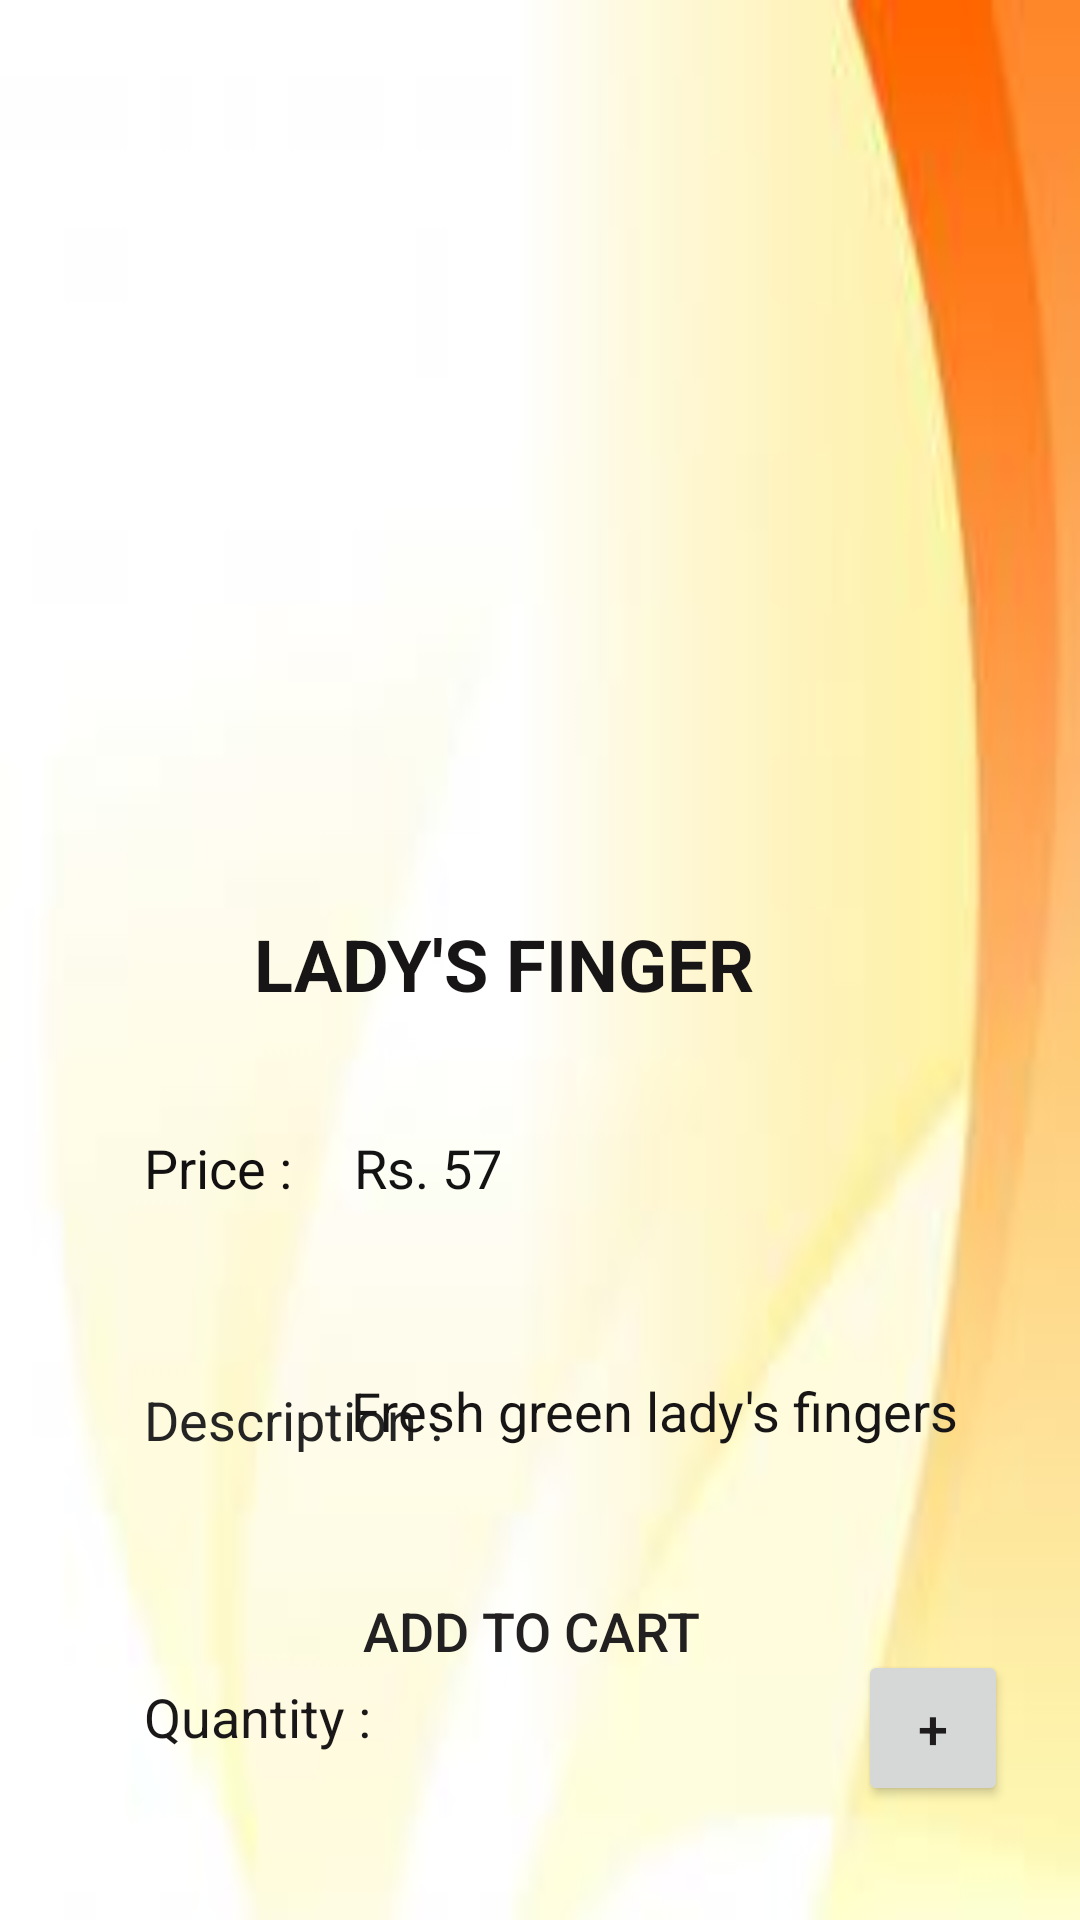

Here is an Android app screen rendered from its layout file. Give the layout XML and the strings, colors and styles it references.
<!-- AndroidManifest.xml: application theme Theme.FreshMart -->
<!-- res/layout/activity_ladyfinger.xml -->
<?xml version="1.0" encoding="utf-8"?>
<androidx.constraintlayout.widget.ConstraintLayout xmlns:android="http://schemas.android.com/apk/res/android"
    xmlns:app="http://schemas.android.com/apk/res-auto"
    xmlns:tools="http://schemas.android.com/tools"
    android:layout_width="match_parent"
    android:layout_height="match_parent"
    android:background="@drawable/bgpic2"
    tools:context=".Ladyfinger">

    <ImageView
        android:id="@+id/imageView3"
        android:layout_width="256dp"
        android:layout_height="237dp"
        android:layout_marginTop="48dp"
        app:layout_constraintEnd_toEndOf="parent"
        app:layout_constraintStart_toStartOf="parent"
        app:layout_constraintTop_toTopOf="parent"
        app:srcCompat="@drawable/ladys_finger" />

    <TextView
        android:id="@+id/productName"
        android:layout_width="191dp"
        android:layout_height="41dp"
        android:layout_marginTop="20dp"
        android:text="LADY'S FINGER"
        android:textColor="#171515"
        android:textSize="24sp"
        android:textStyle="bold"
        app:layout_constraintEnd_toEndOf="@+id/imageView3"
        app:layout_constraintHorizontal_bias="0.504"
        app:layout_constraintStart_toStartOf="@+id/imageView3"
        app:layout_constraintTop_toBottomOf="@+id/imageView3" />

    <TextView
        android:id="@+id/productPrice"
        android:layout_width="156dp"
        android:layout_height="48dp"
        android:layout_marginStart="48dp"
        android:layout_marginLeft="48dp"
        android:layout_marginTop="92dp"
        android:text="Price : "
        android:textColor="#121010"
        android:textSize="18sp"
        app:layout_constraintStart_toStartOf="parent"
        app:layout_constraintTop_toBottomOf="@+id/imageView3" />

    <TextView
        android:id="@+id/textView9"
        android:layout_width="151dp"
        android:layout_height="47dp"
        android:layout_marginStart="48dp"
        android:layout_marginLeft="48dp"
        android:layout_marginTop="36dp"
        android:text="Description : "
        android:textColor="#252424"
        android:textSize="18sp"
        app:layout_constraintStart_toStartOf="parent"
        app:layout_constraintTop_toBottomOf="@+id/productPrice" />

    <TextView
        android:id="@+id/productQty"
        android:layout_width="113dp"
        android:layout_height="52dp"
        android:layout_marginStart="48dp"
        android:layout_marginLeft="48dp"
        android:layout_marginTop="52dp"
        android:text="Quantity : "
        android:textColor="#191717"
        android:textSize="18sp"
        app:layout_constraintStart_toStartOf="parent"
        app:layout_constraintTop_toBottomOf="@+id/textView9" />

    <Button
        android:id="@+id/btnCart"
        android:layout_width="242dp"
        android:layout_height="57dp"
        android:layout_marginBottom="68dp"
        android:background="@drawable/button_design"
        android:text="ADD TO CART"
        android:textColor="#222020"
        android:textSize="18sp"
        app:cornerRadius="100dp"
        app:layout_constraintBottom_toBottomOf="parent"
        app:layout_constraintEnd_toEndOf="parent"
        app:layout_constraintHorizontal_bias="0.475"
        app:layout_constraintStart_toStartOf="parent" />

    <TextView
        android:id="@+id/textView11"
        android:layout_width="243dp"
        android:layout_height="68dp"
        android:layout_marginStart="124dp"
        android:layout_marginLeft="124dp"
        android:layout_marginTop="44dp"
        android:text="Fresh green lady's fingers"
        android:textColor="#171515"
        android:textSize="18sp"
        app:layout_constraintEnd_toEndOf="parent"
        app:layout_constraintHorizontal_bias="1.0"
        app:layout_constraintStart_toEndOf="@+id/textView9"
        app:layout_constraintTop_toBottomOf="@+id/textView12" />

    <TextView
        android:id="@+id/textView12"
        android:layout_width="194dp"
        android:layout_height="37dp"
        android:layout_marginTop="92dp"
        android:layout_marginEnd="48dp"
        android:layout_marginRight="48dp"
        android:text="Rs. 57"
        android:textColor="#131313"
        android:textSize="18sp"
        app:layout_constraintEnd_toEndOf="parent"
        app:layout_constraintTop_toBottomOf="@+id/imageView3" />

    <Button
        android:id="@+id/btnDecrement"
        android:layout_width="60dp"
        android:layout_height="55dp"
        android:layout_marginTop="24dp"
        android:text="-"
        android:textColor="#1B1A1A"
        android:textSize="18sp"
        app:cornerRadius="100dp"
        app:layout_constraintBottom_toTopOf="@+id/btnCart"
        app:layout_constraintStart_toStartOf="@+id/textView11"
        app:layout_constraintTop_toBottomOf="@+id/textView11"
        app:layout_constraintVertical_bias="0.0" />

    <EditText
        android:id="@+id/qtyvalue"
        android:layout_width="64dp"
        android:layout_height="42dp"
        android:ems="10"
        android:inputType="textPersonName"
        app:layout_constraintBottom_toTopOf="@+id/btnCart"
        app:layout_constraintEnd_toStartOf="@+id/btnIncrement"
        app:layout_constraintHorizontal_bias="0.488"
        app:layout_constraintStart_toEndOf="@+id/btnDecrement"
        app:layout_constraintTop_toBottomOf="@+id/textView11"
        app:layout_constraintVertical_bias="0.472" />

    <Button
        android:id="@+id/btnIncrement"
        android:layout_width="50dp"
        android:layout_height="52dp"
        android:layout_marginTop="24dp"
        android:layout_marginEnd="24dp"
        android:layout_marginRight="24dp"
        android:text="+"
        android:textColor="#1E1C1C"
        android:textSize="18sp"
        app:layout_constraintEnd_toEndOf="parent"
        app:layout_constraintTop_toBottomOf="@+id/textView11" />

</androidx.constraintlayout.widget.ConstraintLayout>
<!-- resources referenced by this layout -->
<resources>
  <!-- drawable bgpic2: jpg bitmap (drawable-v24, 2941 bytes) -->
  <style name="Theme.FreshMart" parent="Theme.AppCompat.Light.DarkActionBar">
          
          <item name="colorPrimary">@color/teal_200</item>
          <item name="colorPrimaryVariant">@color/teal_700</item>
          <item name="colorOnPrimary">@color/white</item>
          
          <item name="colorSecondary">@color/teal_200</item>
          <item name="colorSecondaryVariant">@color/teal_700</item>
          <item name="colorOnSecondary">@color/black</item>
          
          <item name="android:statusBarColor" tools:targetApi="l">?attr/colorPrimaryVariant</item>
          
      </style>
  <color name="teal_200">#FF03DAC5</color>
  <color name="teal_700">#FF018786</color>
  <color name="white">#FFFFFFFF</color>
  <color name="black">#FF000000</color>
</resources>
